Run: headless pygame with SDL's dummy video driver; simulated clock (each Clock.tick advances the game by its frame time, no real sleeping); random seed 0; keys injected as events and as key.get_pressed() state; no mouse input.
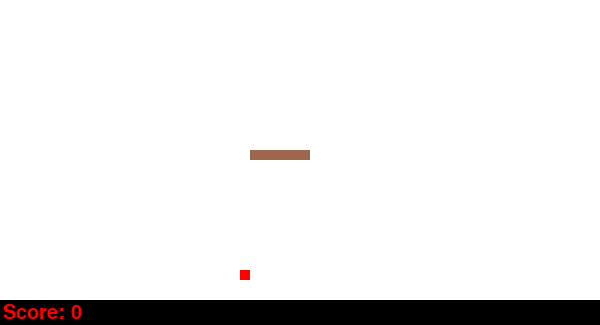
Frame 1 of 4 · flips 1–60 · no input
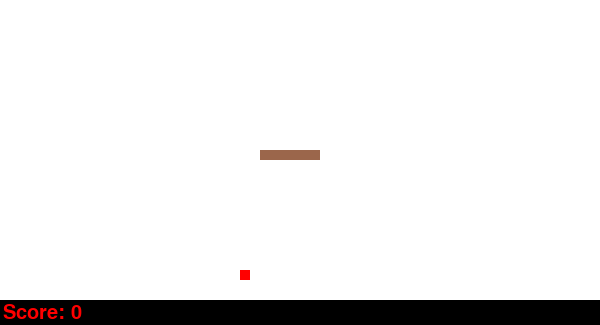
Frame 2 of 4 · flips 61–180 · tapped SPACE, RETURN · held RIGHT (→), D
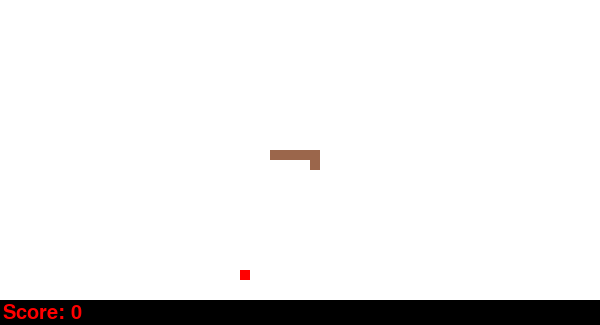
Frame 3 of 4 · flips 181–300 · held DOWN (↓), S
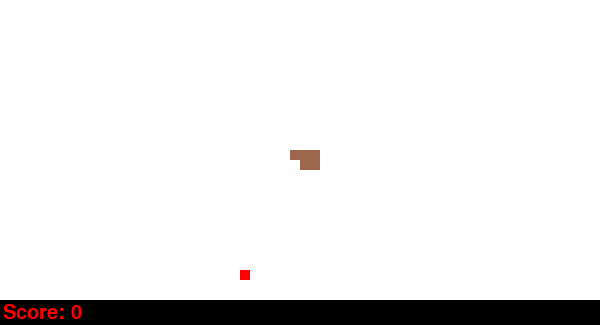
Frame 4 of 4 · flips 301–420 · held LEFT (←), A, UP (↑), W

The pygame program that drew these frames:

import pygame, sys, numpy as np, random
from pygame.locals import *

pygame.init()

#Parámetros de grilla
blockSize = 10 
MARGIN = 0
height = 30 
width = 60

#Parámetros de juego
grid = []
HEAD = (15, 30)
BODY = [(HEAD[0], HEAD[1]-1), (HEAD[0], HEAD[1]-2), (HEAD[0], HEAD[1]-3), (HEAD[0], HEAD[1]-4), (HEAD[0], HEAD[1]-5)]
TAIL = ()
FOOD = ()
direction = 'right'
food_status = 1
score = 0

#Colores
WHITE = pygame.Color(255,255,255)
RED = pygame.Color(255,0,0)
BLACK = pygame.Color(0,0,0)
BROWN = pygame.Color(155,102,75)
LIGHT_WHITE = pygame.Color(245,232,255)

def defGrid():
    global grid
    grid = []
    for _ in range (0,height):
        rowlist = []
        for _ in range (0,width):
            rowlist.append(0)
        grid.append(rowlist)
    grid = np.array(grid)

def screen():
    WINDOW_HEIGHT = (blockSize + MARGIN) * height + MARGIN + 25 #alto
    WINDOW_WIDTH = (blockSize + MARGIN) * width + MARGIN #ancho
    SCREEN = pygame.display.set_mode((WINDOW_WIDTH, WINDOW_HEIGHT))
    pygame.display.set_caption("Snake")
    return SCREEN

def drawGrid():
    for row in range(height):
        for column in range(width):
            color = WHITE
            if grid[row][column] == 1:
                color = BROWN
            if grid[row][column] == 2:
                color = RED
            pygame.draw.rect(SCREEN,
                             color,
                             [(MARGIN + blockSize) * column + MARGIN,
                              (MARGIN + blockSize) * row + MARGIN,
                              blockSize,
                              blockSize])

def drawSnake():
    global grid
    grid[HEAD[0], HEAD[1]] = 1
    for element in BODY:
        grid[element[0]][element[1]] = 1

def naturalMove(HEAD, BODY):
    global TAIL
    TAIL = BODY[len(BODY)-1]
    varBODY = []
    varBODY.append(HEAD)
    for element in BODY[0:(len(BODY)-1)]:
        varBODY.append(element)
    return HEAD, varBODY

def food():
    global food_status
    global FOOD
    global score
    if food_status == 1:
        FOOD = (random.randint(0, height-1), random.randint(0, width-1))
        grid[FOOD[0], FOOD[1]] = 2
        food_status = 0
    else:
        grid[FOOD[0], FOOD[1]] = 2
    if HEAD == FOOD:
        food_status = 1
        BODY.append(TAIL)
        score += 1

def scoreboard():
    global score
    font = pygame.font.SysFont(None,30)
    img = font.render('Score: {0}'.format(score), True, RED)
    SCREEN.blit(img, (3, ((blockSize + MARGIN) * height + MARGIN)+3))
        
        
        



# -------------- Main Program Loop -------------- 
while True:
    for event in pygame.event.get():
        if event.type == QUIT:
            pygame.quit()
            sys.exit()
        elif event.type == pygame.KEYDOWN:
            if event.key == K_LEFT:
                direction = 'left'
                HEAD, BODY = naturalMove(HEAD, BODY)
                HEAD = (HEAD[0], HEAD[1]-1)
            elif event.key ==K_RIGHT:
                direction = 'right'
                HEAD, BODY = naturalMove(HEAD, BODY)
                HEAD = (HEAD[0], HEAD[1]+1)
            elif event.key ==K_UP:
                direction = 'up'
                HEAD, BODY = naturalMove(HEAD, BODY)
                HEAD = (HEAD[0]-1, HEAD[1])
            elif event.key ==K_DOWN:
                direction = 'down'
                HEAD, BODY = naturalMove(HEAD, BODY)
                HEAD = (HEAD[0]+1, HEAD[1])
    
    defGrid()
    SCREEN = screen()
    SCREEN.fill(BLACK)
    food()
    scoreboard()
    drawSnake()
    drawGrid()

    pygame.display.update()
